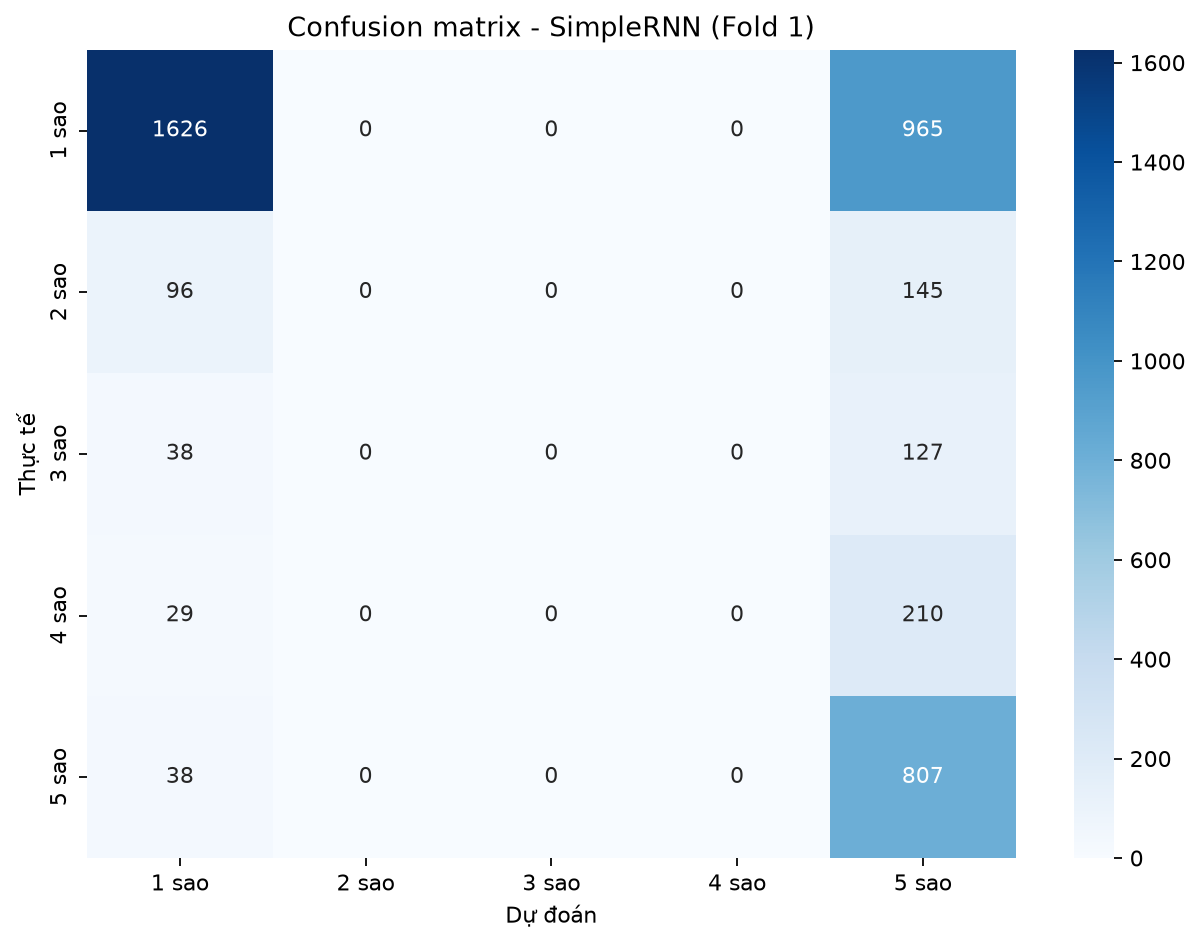

The file beside this chart, header and first rows:
, 1 sao, 2 sao, 3 sao, 4 sao, 5 sao
1 sao, 1626, 0, 0, 0, 965
2 sao, 96, 0, 0, 0, 145
3 sao, 38, 0, 0, 0, 127
4 sao, 29, 0, 0, 0, 210
5 sao, 38, 0, 0, 0, 807
